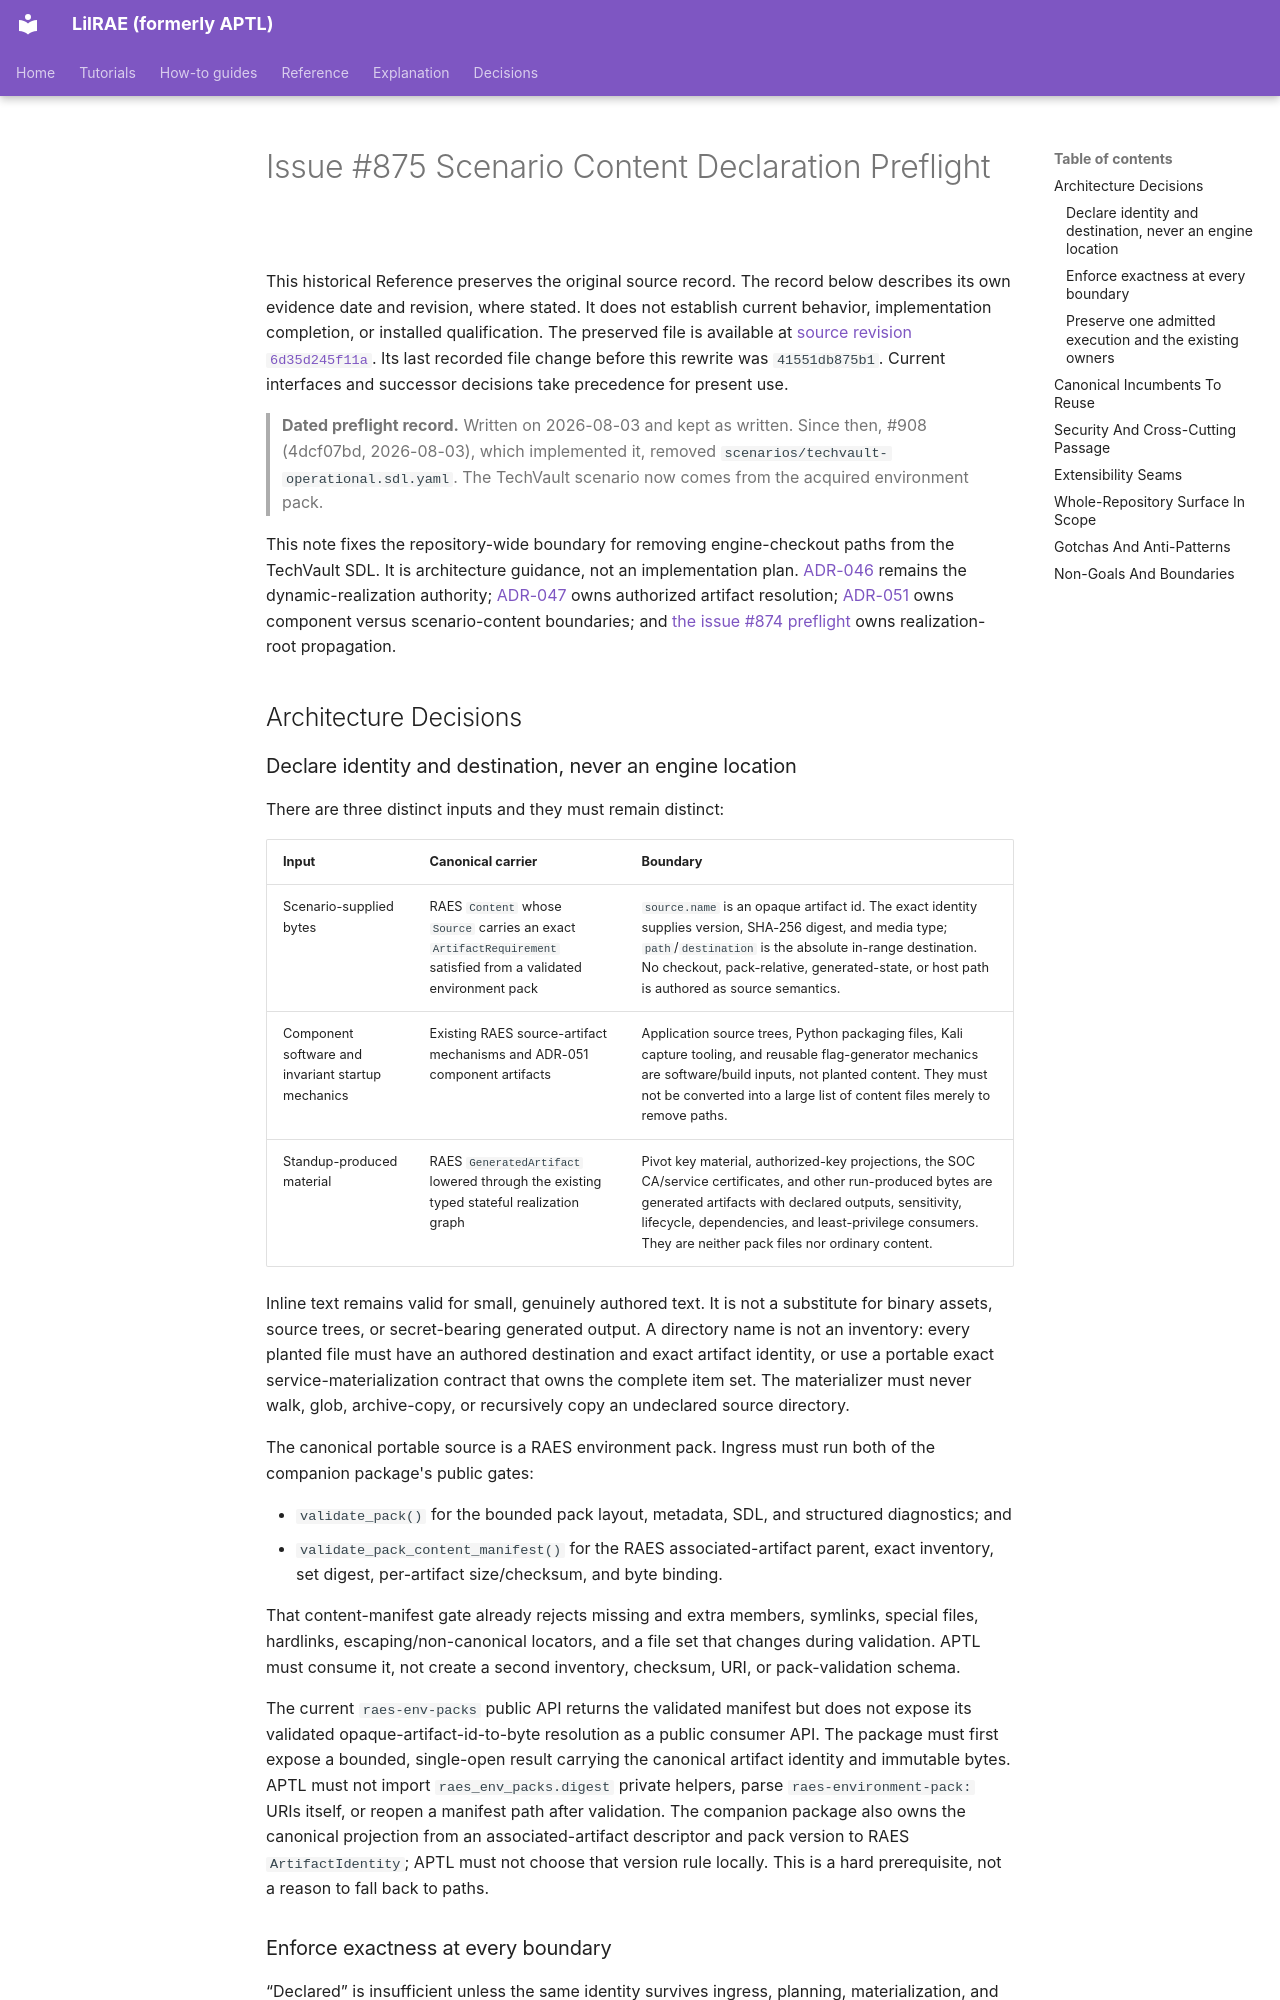

repository: OpenRAE/lilrae · page: architecture/issue-875-scenario-content-declaration-preflight/index.html · generator: mkdocs

# Issue #875 Scenario Content Declaration Preflight

This historical Reference preserves the original source record.
The record below describes its own evidence date and revision, where stated.
It does not establish current behavior, implementation completion, or installed qualification.
The preserved file is available at [source revision `6d35d245f11a`](https://github.com/OpenRAE/lilrae/blob/6d35d245f11a7fffcaac1645cd25ccfafbad4599/docs/architecture/issue-875-scenario-content-declaration-preflight.md).
Its last recorded file change before this rewrite was `41551db875b1`.
Current interfaces and successor decisions take precedence for present use.


> **Dated preflight record.** Written on 2026-08-03 and kept as written. Since
> then, #908 (4dcf07bd, 2026-08-03), which implemented it, removed
> `scenarios/techvault-operational.sdl.yaml`. The TechVault scenario now comes
> from the acquired environment pack.

This note fixes the repository-wide boundary for removing engine-checkout paths
from the TechVault SDL. It is architecture guidance, not an implementation
plan. [ADR-046](../adrs/adr-046-dynamic-raes-scenario-realization.md) remains
the dynamic-realization authority; [ADR-047](../adrs/adr-047-raes-experiment-admission-and-trial-plan-boundary.md)
owns authorized artifact resolution; [ADR-051](../adrs/adr-051-component-level-raes-realization.md)
owns component versus scenario-content boundaries; and
[the issue #874 preflight](issue-874-scenario-bundle-realization-roots-preflight.md)
owns realization-root propagation.

## Architecture Decisions

### Declare identity and destination, never an engine location

There are three distinct inputs and they must remain distinct:

| Input | Canonical carrier | Boundary |
| --- | --- | --- |
| Scenario-supplied bytes | RAES `Content` whose `Source` carries an exact `ArtifactRequirement` satisfied from a validated environment pack | `source.name` is an opaque artifact id. The exact identity supplies version, SHA-256 digest, and media type; `path`/`destination` is the absolute in-range destination. No checkout, pack-relative, generated-state, or host path is authored as source semantics. |
| Component software and invariant startup mechanics | Existing RAES source-artifact mechanisms and ADR-051 component artifacts | Application source trees, Python packaging files, Kali capture tooling, and reusable flag-generator mechanics are software/build inputs, not planted content. They must not be converted into a large list of content files merely to remove paths. |
| Standup-produced material | RAES `GeneratedArtifact` lowered through the existing typed stateful realization graph | Pivot key material, authorized-key projections, the SOC CA/service certificates, and other run-produced bytes are generated artifacts with declared outputs, sensitivity, lifecycle, dependencies, and least-privilege consumers. They are neither pack files nor ordinary content. |

Inline text remains valid for small, genuinely authored text. It is not a
substitute for binary assets, source trees, or secret-bearing generated output.
A directory name is not an inventory: every planted file must have an authored
destination and exact artifact identity, or use a portable exact
service-materialization contract that owns the complete item set. The
materializer must never walk, glob, archive-copy, or recursively copy an
undeclared source directory.

The canonical portable source is a RAES environment pack. Ingress must run both
of the companion package's public gates:

- `validate_pack()` for the bounded pack layout, metadata, SDL, and structured
  diagnostics; and
- `validate_pack_content_manifest()` for the RAES associated-artifact parent,
  exact inventory, set digest, per-artifact size/checksum, and byte binding.

That content-manifest gate already rejects missing and extra members, symlinks,
special files, hardlinks, escaping/non-canonical locators, and a file set that
changes during validation. APTL must consume it, not create a second inventory,
checksum, URI, or pack-validation schema.

The current `raes-env-packs` public API returns the validated manifest but does
not expose its validated opaque-artifact-id-to-byte resolution as a public
consumer API. The package must first expose a bounded, single-open result
carrying the canonical artifact identity and immutable bytes. APTL must not
import `raes_env_packs.digest` private helpers, parse
`raes-environment-pack:` URIs itself, or reopen a manifest path after
validation. The companion package also owns the canonical projection from an
associated-artifact descriptor and pack version to RAES `ArtifactIdentity`;
APTL must not choose that version rule locally. This is a hard prerequisite,
not a reason to fall back to paths.
